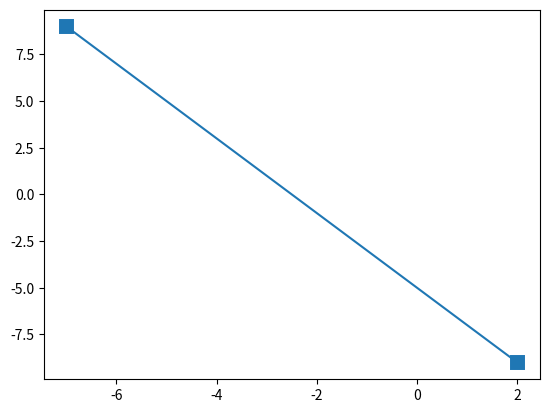

Here is the Python script that generated this plot: (Note: this script raises an exception after producing the figure.)
# -*- coding: utf-8 -*-
__author__ = 'abraao'

import matplotlib.pyplot as plt
import numpy as np
import math
import random

# ----------------------------------------------------------------------------------------------------------------------
def intersecao_linhas(x1,y1,x2,y2,x3,y3,x4,y4):
    pass


# ----------------------------------------------------------------------------------------------------------------------
raiz = math.sqrt
abs = math.fabs

circulo_x = 0
circulo_y = 0
circulo_raio = 5

lim = 10

p1x = random.randrange(-lim,lim)
p1y = random.randrange(-lim,lim)

p2x = random.randrange(-lim,lim)
p2y = random.randrange(-lim,lim)

dx = p2x - p1x
dy = p2y - p1y
comprimento_linha = raiz(dx**2 + dy**2)


retorno = True
# ----------------------------------------------------------------------------------------------------------------------





# Teste 1: Distância do centro do círculo à linha infinita

distancia_linha = abs( (dx)*circulo_x + (-dy)*circulo_y + (-dx)*p1y + (dy)*p1x )/raiz(dx**2+dy**2)

# Outro método de calculo -------------------------
# A1 = p2y - p1y
# B1 = p1x - p2x
# C1 = A1*p1x + B1*p1y
# C2 = -B1*circulo_x + A1*circulo_y
# det = A1*A1 + B1*B1
# cx = 0
# cy = 0
#
# if det != 0:
#     cx = (A1*C1 - B1*C2)/det
#     cy = (A1*C2 + B1*C1)/det
# else:
#     cx = circulo_x
#     cy = circulo_y
#
# distancia2 = raiz( (cx - circulo_x)**2 + (cy - circulo_y)**2 )
#
# print(distancia1)
# print(distancia2)

if distancia_linha < circulo_raio:

    p1dentro = False
    p2dentro = False

    distancia_p1 = raiz((p1x - circulo_x)**2 + (p1y - circulo_y)**2)
    distancia_p2 = raiz((p2x - circulo_x)**2 + (p2y - circulo_y)**2)

    if distancia_p1 < circulo_raio:
        p1dentro = True
    if distancia_p2 < circulo_raio:
        p2dentro = True

    # if (p1dentro and p2dentro) or

else:
    # return False
    pass







# ----------------------------------------------------------------------------------------------------------------------

fig = plt.figure()
axis = fig.add_subplot(1,1,1)

circle = plt.Circle((circulo_x,circulo_y), radius=circulo_raio, fc='y', alpha=0.1)

plt.plot([p1x, p2x], [p1y, p2y], '-s', markeredgewidth=5)
plt.plot([circulo_x, cx], [circulo_y, cy], 'r')


axis.add_patch(circle)
axis.axis('square')
axis.axis()
plt.grid()
plt.show()
